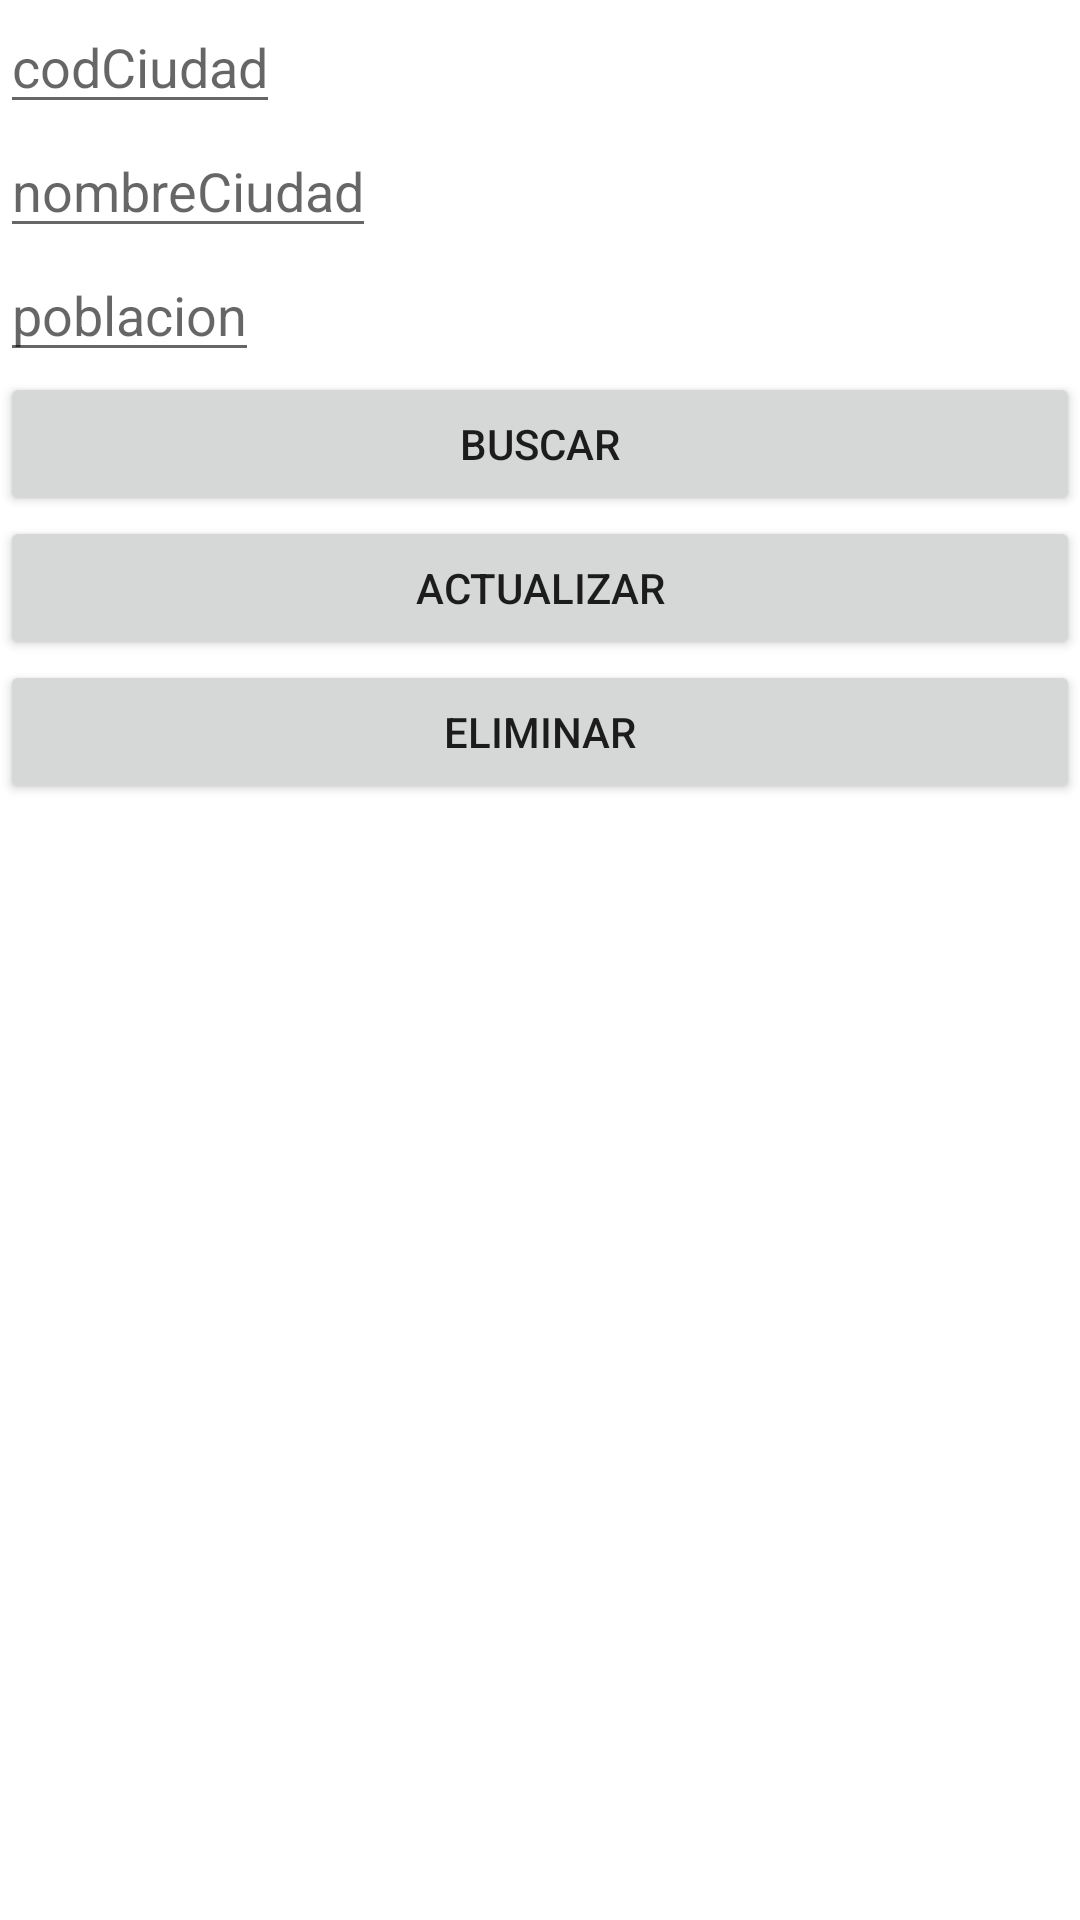

Here is an Android app screen rendered from its layout file. Give the layout XML and the strings, colors and styles it references.
<!-- AndroidManifest.xml: application theme Theme.MySqlite -->
<!-- res/layout/activity_consultar_una_ciudad.xml -->
<?xml version="1.0" encoding="utf-8"?>
<LinearLayout xmlns:android="http://schemas.android.com/apk/res/android"
    xmlns:app="http://schemas.android.com/apk/res-auto"
    xmlns:tools="http://schemas.android.com/tools"
    android:layout_width="match_parent"
    android:layout_height="match_parent"
    android:orientation="vertical"
    tools:context=".ConsultarUnaCiudad">

    <EditText
        android:id="@+id/et_codCiudad_c"
        android:layout_width="wrap_content"
        android:layout_height="wrap_content"
        android:hint="codCiudad"
        >

    </EditText>

    <EditText
        android:id="@+id/et_nombreCiudad_c"
        android:layout_width="wrap_content"
        android:layout_height="wrap_content"
        android:hint="nombreCiudad">

    </EditText>

    <EditText
        android:id="@+id/et_poblacion_c"
        android:layout_width="wrap_content"
        android:layout_height="wrap_content"
        android:hint="poblacion">

    </EditText>


    <Button
        android:id="@+id/btn_consultar_c"
        android:layout_width="match_parent"
        android:layout_height="wrap_content"
        android:text="Buscar"
        android:onClick="onclick">

    </Button>

    <Button
        android:id="@+id/btn_actualizar_c"
        android:layout_width="match_parent"
        android:layout_height="wrap_content"
        android:text="Actualizar"
        android:onClick="onclick">

    </Button>

        <Button
            android:id="@+id/btn_eliminar_c"
            android:layout_width="match_parent"
            android:layout_height="wrap_content"
            android:text="Eliminar"
            android:onClick="onclick">

        </Button>


</LinearLayout>
<!-- resources referenced by this layout -->
<resources>
  <style name="Theme.MySqlite" parent="Theme.MaterialComponents.DayNight.DarkActionBar">
          
          <item name="colorPrimary">@color/purple_500</item>
          <item name="colorPrimaryVariant">@color/purple_700</item>
          <item name="colorOnPrimary">@color/white</item>
          
          <item name="colorSecondary">@color/teal_200</item>
          <item name="colorSecondaryVariant">@color/teal_700</item>
          <item name="colorOnSecondary">@color/black</item>
          
          <item name="android:statusBarColor" tools:targetApi="l">?attr/colorPrimaryVariant</item>
          
      </style>
  <!-- not gathered from this repository: default colours our renderer supplied (Android Studio template values) -->
  <color name="purple_500">#FF6200EE</color>
  <color name="purple_700">#FF3700B3</color>
  <color name="teal_200">#FF03DAC5</color>
  <color name="teal_700">#FF018786</color>
  <color name="black">#FF000000</color>
  <color name="white">#FFFFFFFF</color>
</resources>
